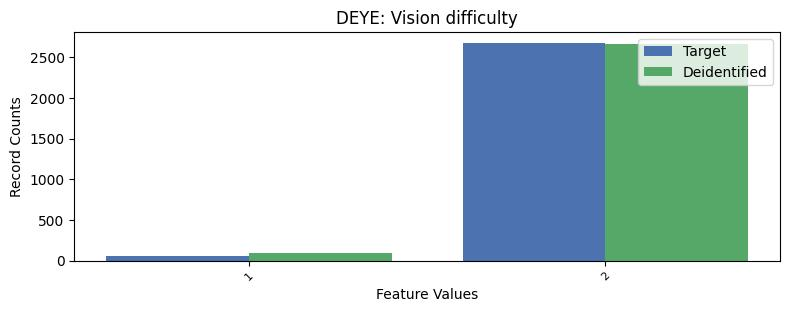

The file beside this chart, header and first rows:
, DEYE, count_target, count_deidentified
0, 2, 2678, 2665
1, 1, 51, 93
